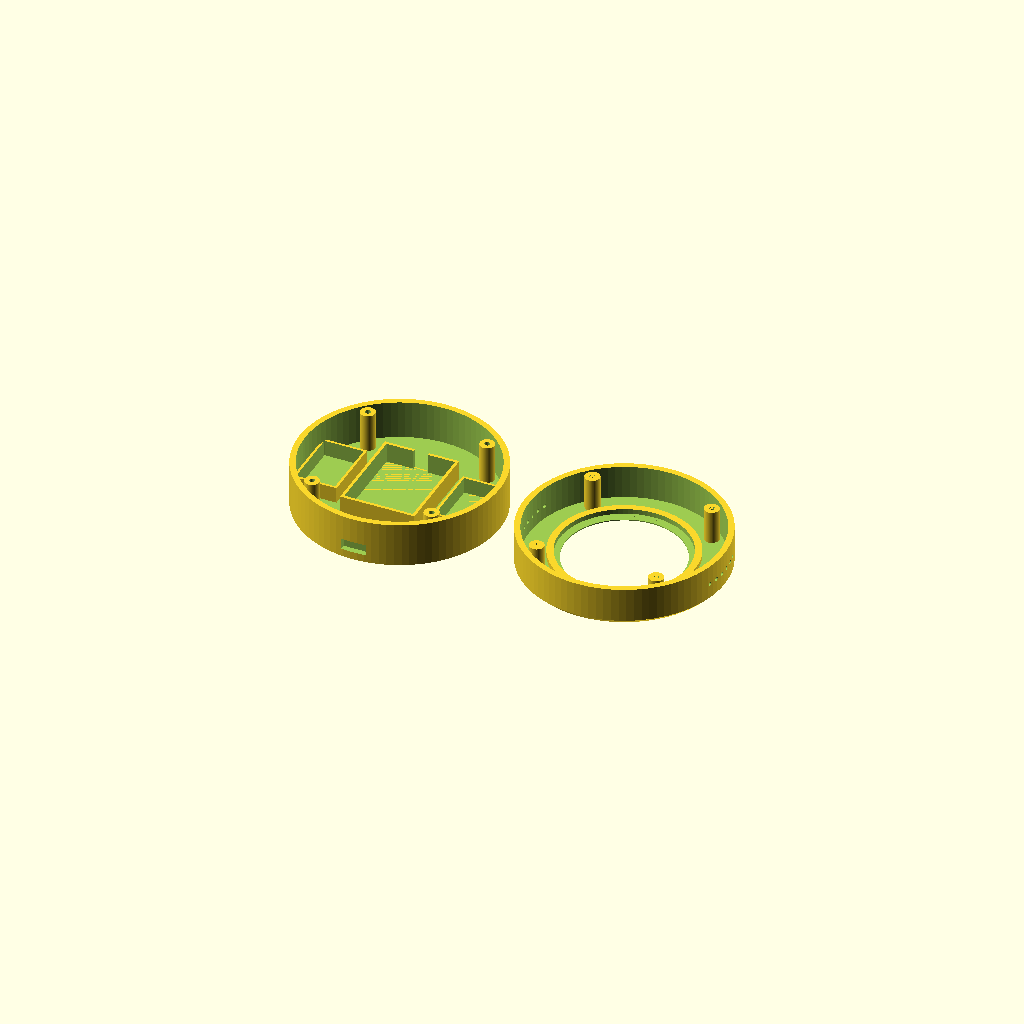
Cell 1: rendered with the file's own defaults.
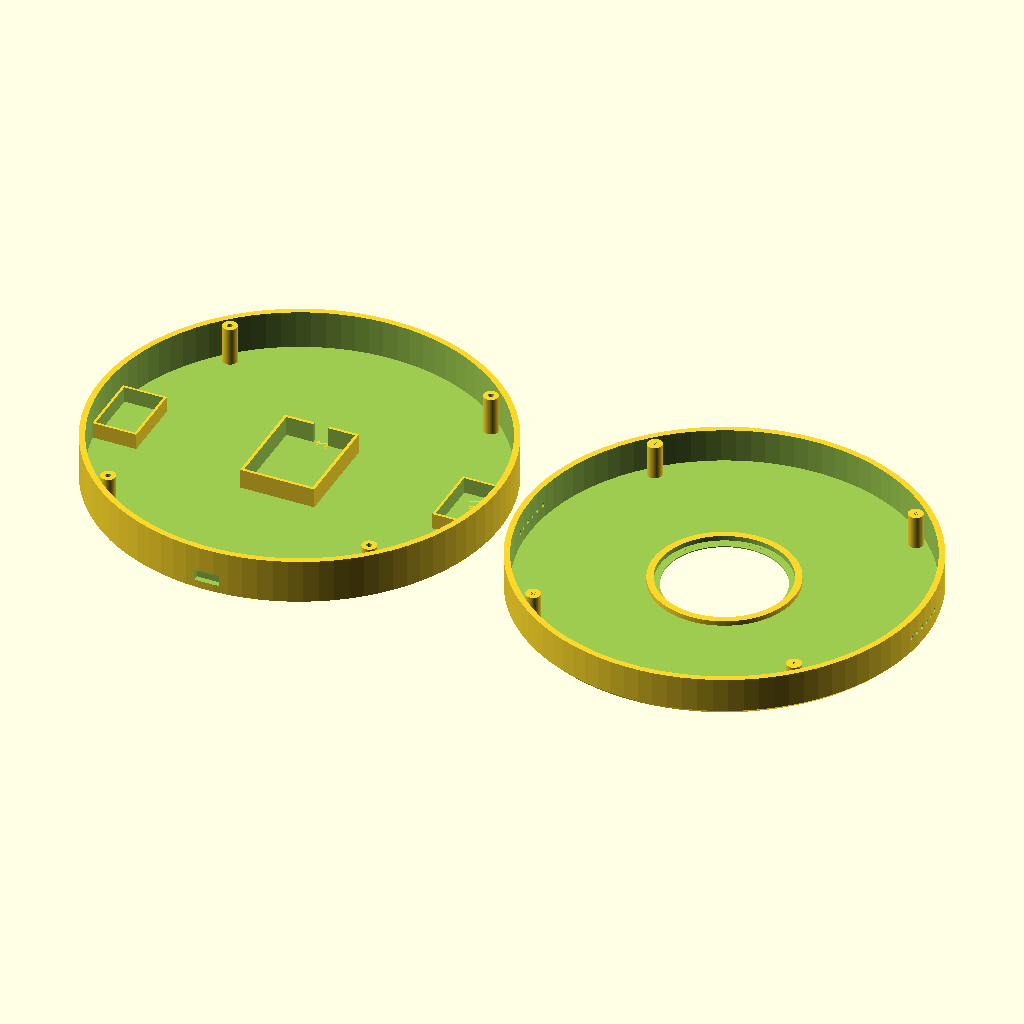
Cell 2 — case_od set to 164, the other parameters unchanged.
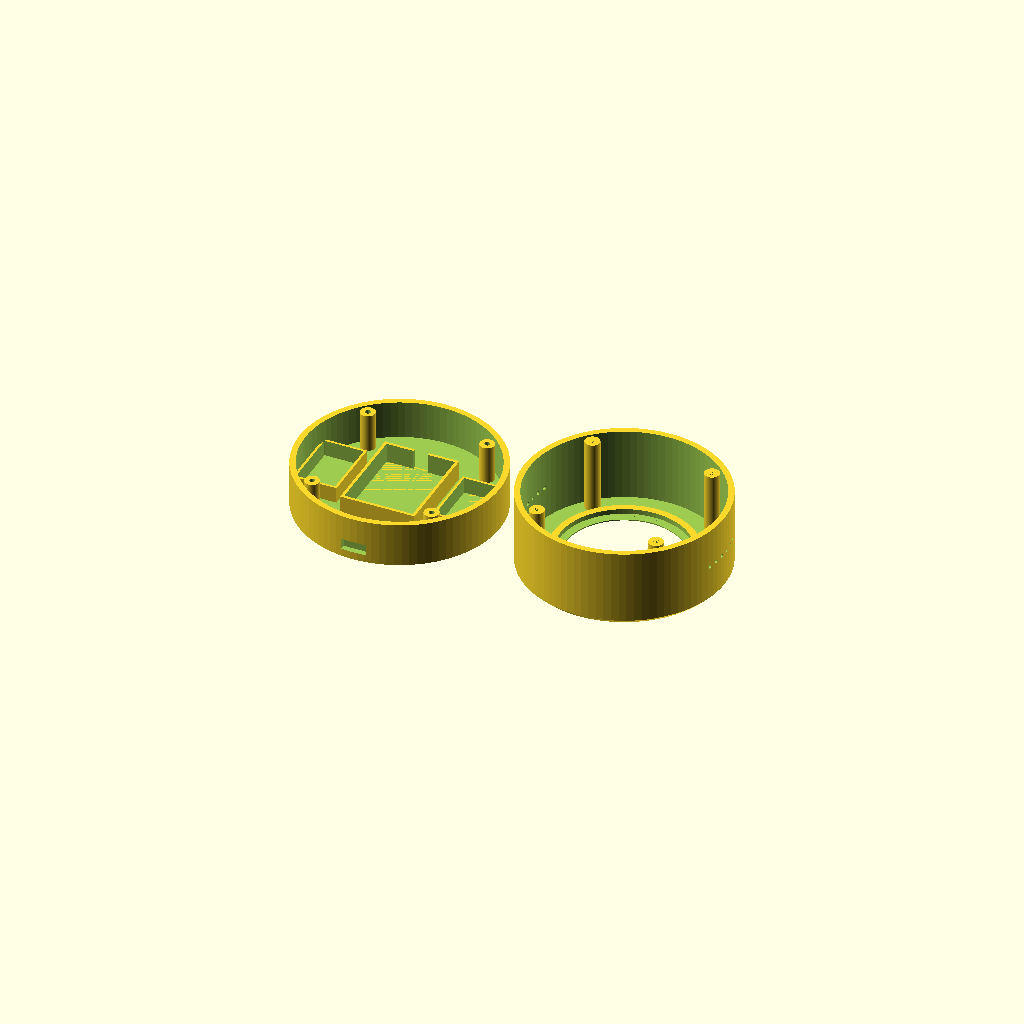
Cell 3: the same model with case_height_top = 32.
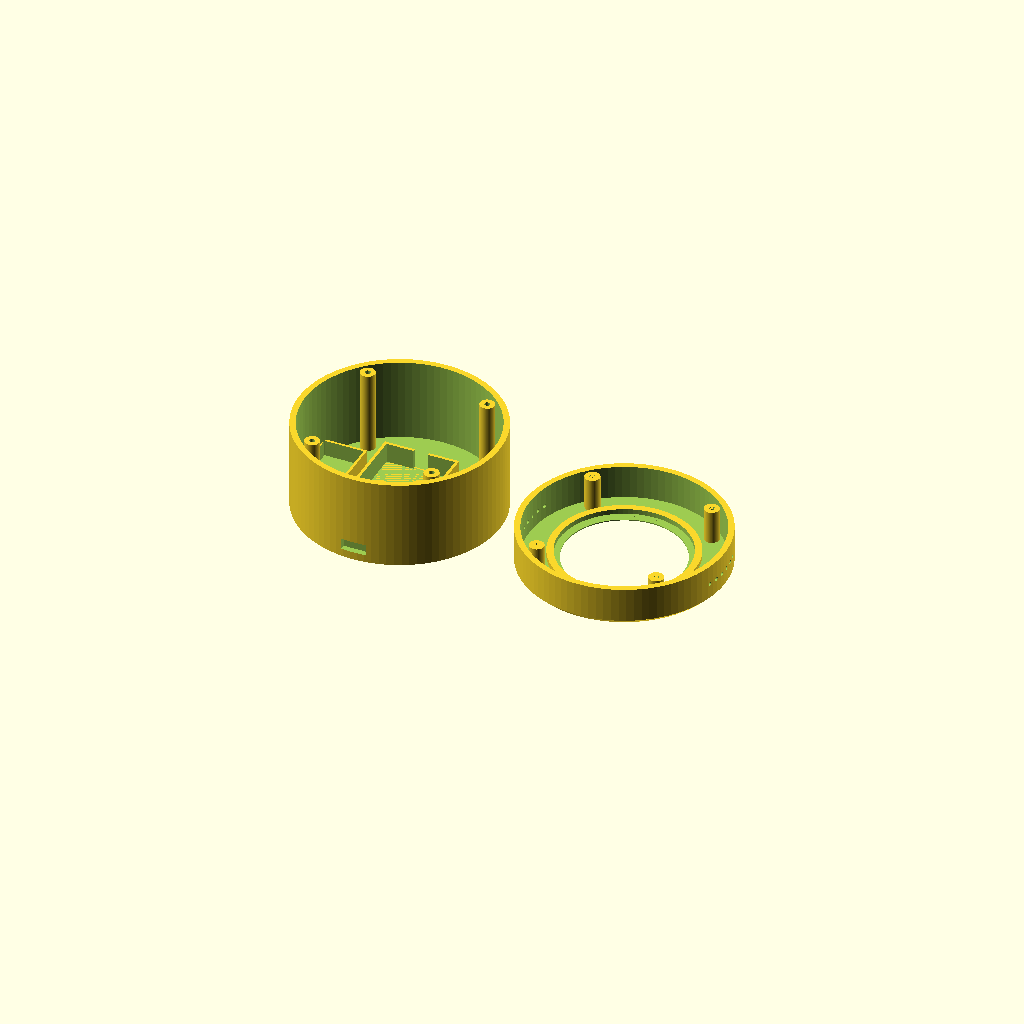
Cell 4: the same model with case_height_bottom = 36.
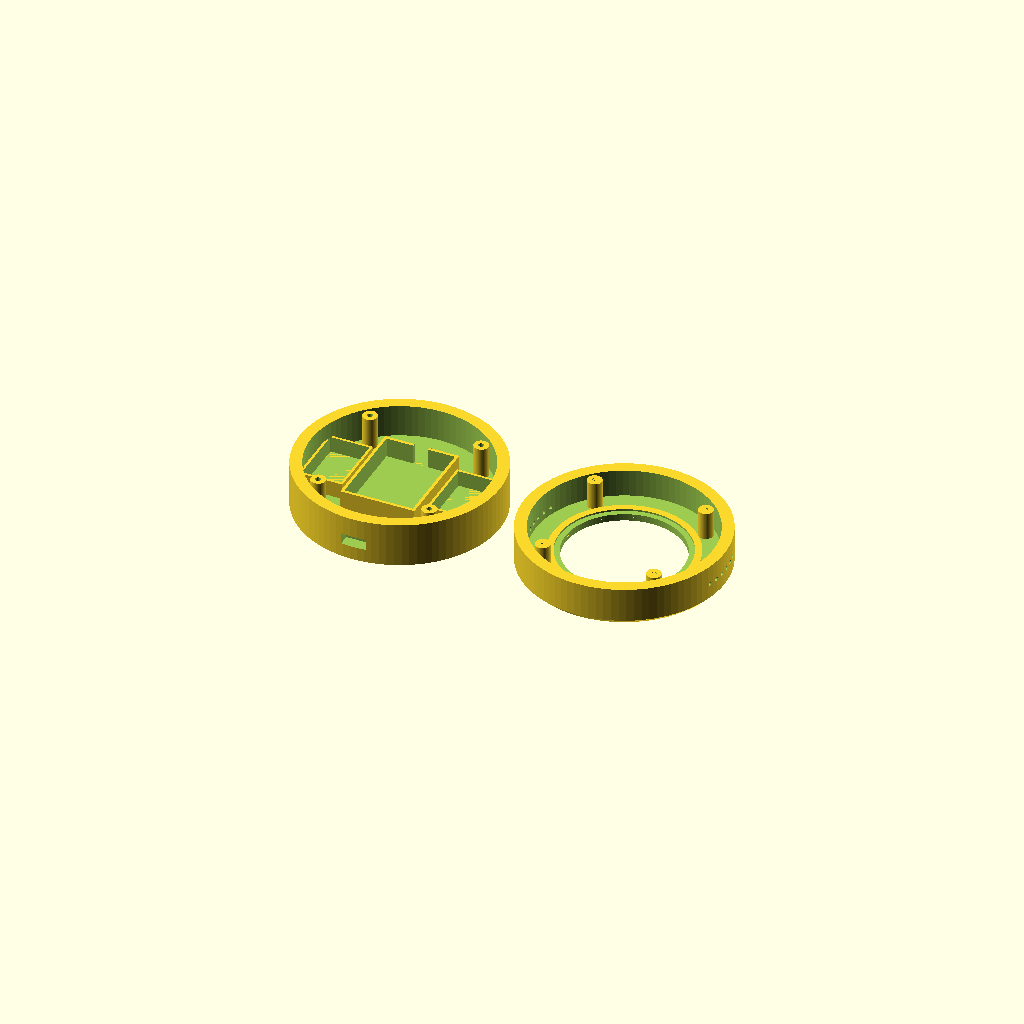
Cell 5 — wall_thickness set to 4.8, the other parameters unchanged.
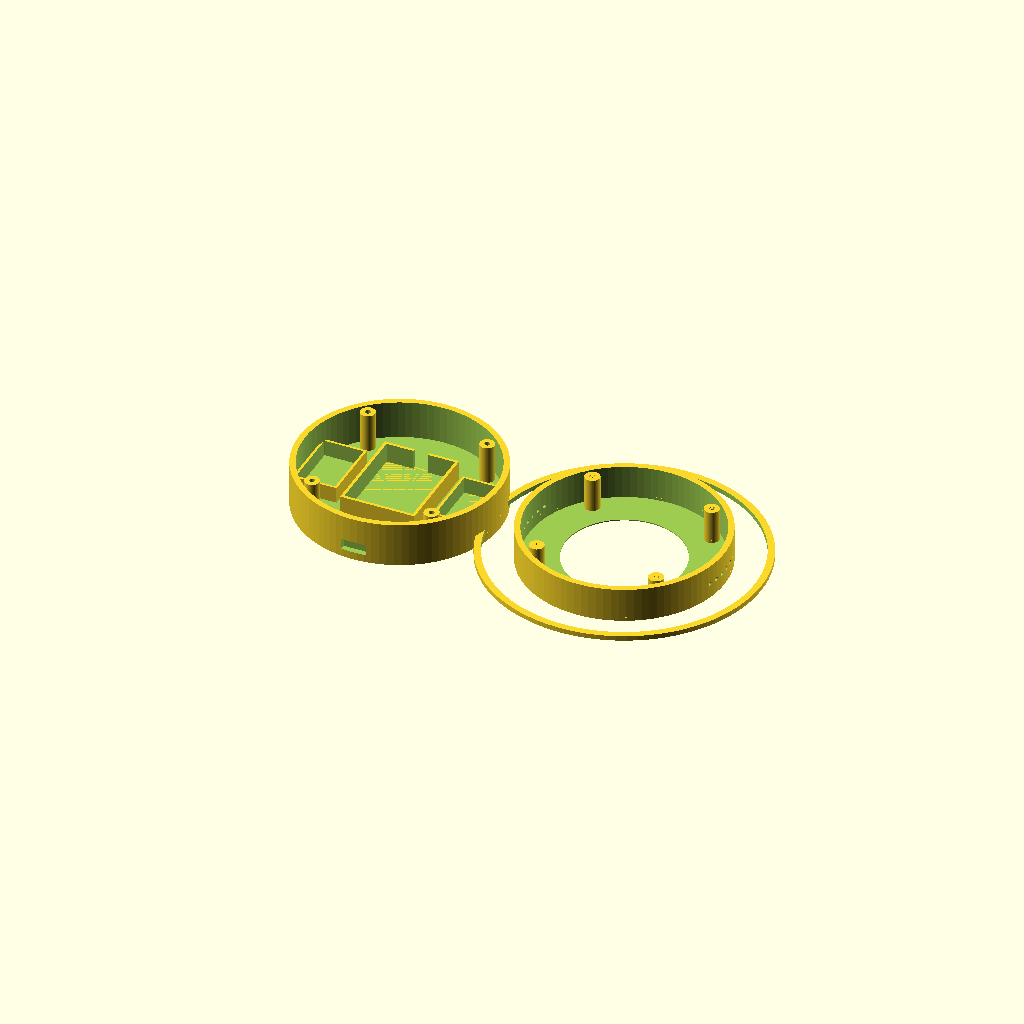
Cell 6: the same model with lcd_glass_dia = 108.
One fixed orthographic camera (rotation 55°, 0°, 25°; colour scheme Cornfield) for every cell.
Source of the model, enclosure/echonode_bedside_case.scad:
// ==============================================================================
// EchoNode - Bedside Audio Device 3D Printable Enclosure
// Target Board: Waveshare ESP32-S3 1.85-inch Round Display (360x360)
// Battery: KP Original 702635 600mAh LiPo (7mm x 26mm x 35mm)
// Acoustics: Dual 8-ohm micro-speakers with dedicated acoustic resonance chambers
// ==============================================================================

$fn = 90; // High resolution curves

// Part to render: "both", "top", "bottom", "exploded"
part = "both"; 

// --- Primary Dimensions (in mm) ---
case_od            = 82.0;  // Outer diameter of the bedside puck
case_height_top    = 16.0;  // Top shell height
case_height_bottom = 18.0;  // Bottom shell height
wall_thickness     = 2.4;   // Rigid outer shell thickness

// Display Aperture (Waveshare 1.85" round screen)
lcd_glass_dia      = 54.0;  // Active display + bezel diameter
lcd_view_dia       = 48.0;  // Viewable circular window
lcd_recess_depth   = 2.0;   // Seating step depth

// Battery Bay (KP Original 702635 600mAh LiPo: 7.0 x 26.0 x 35.0 mm)
batt_x             = 28.0;  // Margin + clearance
batt_y             = 37.0;
batt_z             = 8.0;

// Dual Speaker Chambers (15mm x 24mm micro-speakers)
spk_width          = 16.0;
spk_length         = 25.0;
spk_depth          = 6.5;

// Cutouts & Fasteners
usbc_w             = 10.0;
usbc_h             = 4.5;
sd_w               = 13.0;
sd_h               = 2.5;
screw_post_dia     = 6.0;
screw_hole_dia     = 2.2;   // For M2 self-tapping or heat-set insert

// ==============================================================================
// TOP SHELL MODULE
// ==============================================================================
module top_shell() {
    difference() {
        // Outer Body with smooth chamfered lip
        union() {
            cylinder(h = case_height_top - 2, d = case_od);
            translate([0, 0, case_height_top - 2])
                cylinder(h = 2, d1 = case_od, d2 = case_od - 4);
        }

        // Inner Cavity
        translate([0, 0, -1])
            cylinder(h = case_height_top - wall_thickness + 1, d = case_od - (wall_thickness * 2));

        // Circular Display Window (Aperture through the top)
        translate([0, 0, -1])
            cylinder(h = case_height_top + 3, d = lcd_view_dia);

        // Circular Display Recessed Rim (Seats the round glass/bezel flush)
        translate([0, 0, case_height_top - lcd_recess_depth])
            cylinder(h = lcd_recess_depth + 1, d = lcd_glass_dia);

        // Acoustic Grille Ports (Left & Right micro-speaker sound slits)
        for (side = [-1, 1]) {
            translate([side * (case_od / 2 - wall_thickness - 1), 0, case_height_top / 2]) {
                for (slot = [-10:4:10]) {
                    translate([0, slot, 0])
                        rotate([0, 90, 0])
                            cylinder(h = wall_thickness * 2 + 2, d = 1.6, center = true);
                }
            }
        }
    }

    // Screw Mounting Bosses (4x symmetrical alignment pillars)
    for (a = [45, 135, 225, 315]) {
        rotate([0, 0, a]) {
            translate([(case_od / 2) - wall_thickness - 4, 0, 0]) {
                difference() {
                    cylinder(h = case_height_top - wall_thickness, d = screw_post_dia);
                    cylinder(h = case_height_top, d = screw_hole_dia);
                }
            }
        }
    }

    // PCB Support Ledge for Waveshare Round Board
    difference() {
        translate([0, 0, case_height_top - lcd_recess_depth - 3.5])
            cylinder(h = 2.0, d = lcd_glass_dia + 4);
        translate([0, 0, case_height_top - lcd_recess_depth - 4])
            cylinder(h = 4.0, d = lcd_glass_dia - 1.5);
    }
}

// ==============================================================================
// BOTTOM SHELL MODULE
// ==============================================================================
module bottom_shell() {
    difference() {
        // Base Cylinder
        cylinder(h = case_height_bottom, d = case_od);

        // Internal Cavity
        translate([0, 0, wall_thickness])
            cylinder(h = case_height_bottom + 1, d = case_od - (wall_thickness * 2));

        // USB-C Charging & Programming Port Cutout
        translate([0, -(case_od / 2 + 1), wall_thickness + 3])
            cube([usbc_w, wall_thickness * 2 + 2, usbc_h], center = true);

        // MicroSD Access Slot (Opposite side)
        translate([0, (case_od / 2 + 1), wall_thickness + 3])
            cube([sd_w, wall_thickness * 2 + 2, sd_h], center = true);

        // Fastener Counter-Bores on the bottom exterior
        for (a = [45, 135, 225, 315]) {
            rotate([0, 0, a]) {
                translate([(case_od / 2) - wall_thickness - 4, 0, -1]) {
                    cylinder(h = wall_thickness + 2, d = screw_hole_dia + 0.4);
                    cylinder(h = 2.0, d = 4.5); // Screw head recess
                }
            }
        }
    }

    // Battery Isolation Tray (Prevents LiPo pressure against PCB & bedding)
    translate([0, 0, wall_thickness]) {
        difference() {
            translate([-batt_x / 2 - 1.2, -batt_y / 2 - 1.2, 0])
                cube([batt_x + 2.4, batt_y + 2.4, batt_z]);
            translate([-batt_x / 2, -batt_y / 2, 0])
                cube([batt_x, batt_y, batt_z + 1]);
            // Wire clearance pass-through
            translate([0, batt_y / 2, batt_z / 2])
                cube([6, 4, batt_z + 1], center = true);
        }
    }

    // Dual Speaker Mounting Brackets
    for (side = [-1, 1]) {
        translate([side * (case_od / 2 - spk_width / 2 - wall_thickness - 2), 0, wall_thickness]) {
            difference() {
                translate([-spk_width / 2 - 1, -spk_length / 2 - 1, 0])
                    cube([spk_width + 2, spk_length + 2, spk_depth]);
                translate([-spk_width / 2, -spk_length / 2, 0])
                    cube([spk_width, spk_length, spk_depth + 1]);
            }
        }
    }

    // Screw Bosses on Bottom Shell
    for (a = [45, 135, 225, 315]) {
        rotate([0, 0, a]) {
            translate([(case_od / 2) - wall_thickness - 4, 0, wall_thickness]) {
                difference() {
                    cylinder(h = case_height_bottom - wall_thickness, d = screw_post_dia);
                    cylinder(h = case_height_bottom, d = screw_hole_dia);
                }
            }
        }
    }
}

// ==============================================================================
// RENDER SELECTOR
// ==============================================================================
if (part == "top") {
    top_shell();
} else if (part == "bottom") {
    bottom_shell();
} else if (part == "exploded") {
    translate([0, 0, case_height_bottom + 15])
        top_shell();
    bottom_shell();
} else {
    // Both side-by-side for print bed layout
    translate([-case_od / 2 - 5, 0, 0])
        bottom_shell();
    translate([case_od / 2 + 5, 0, 0])
        rotate([180, 0, 0])
            translate([0, 0, -case_height_top])
                top_shell();
}
Parameter table extracted from the source (name, type, default, range or options):
part: string, default "both"
case_od: number, default 82
case_height_top: number, default 16
case_height_bottom: number, default 18
wall_thickness: number, default 2.4
lcd_glass_dia: number, default 54
lcd_view_dia: number, default 48
lcd_recess_depth: number, default 2
batt_x: number, default 28
batt_y: number, default 37
batt_z: number, default 8
spk_width: number, default 16
spk_length: number, default 25
spk_depth: number, default 6.5
usbc_w: number, default 10
usbc_h: number, default 4.5
sd_w: number, default 13
sd_h: number, default 2.5
screw_post_dia: number, default 6
screw_hole_dia: number, default 2.2
